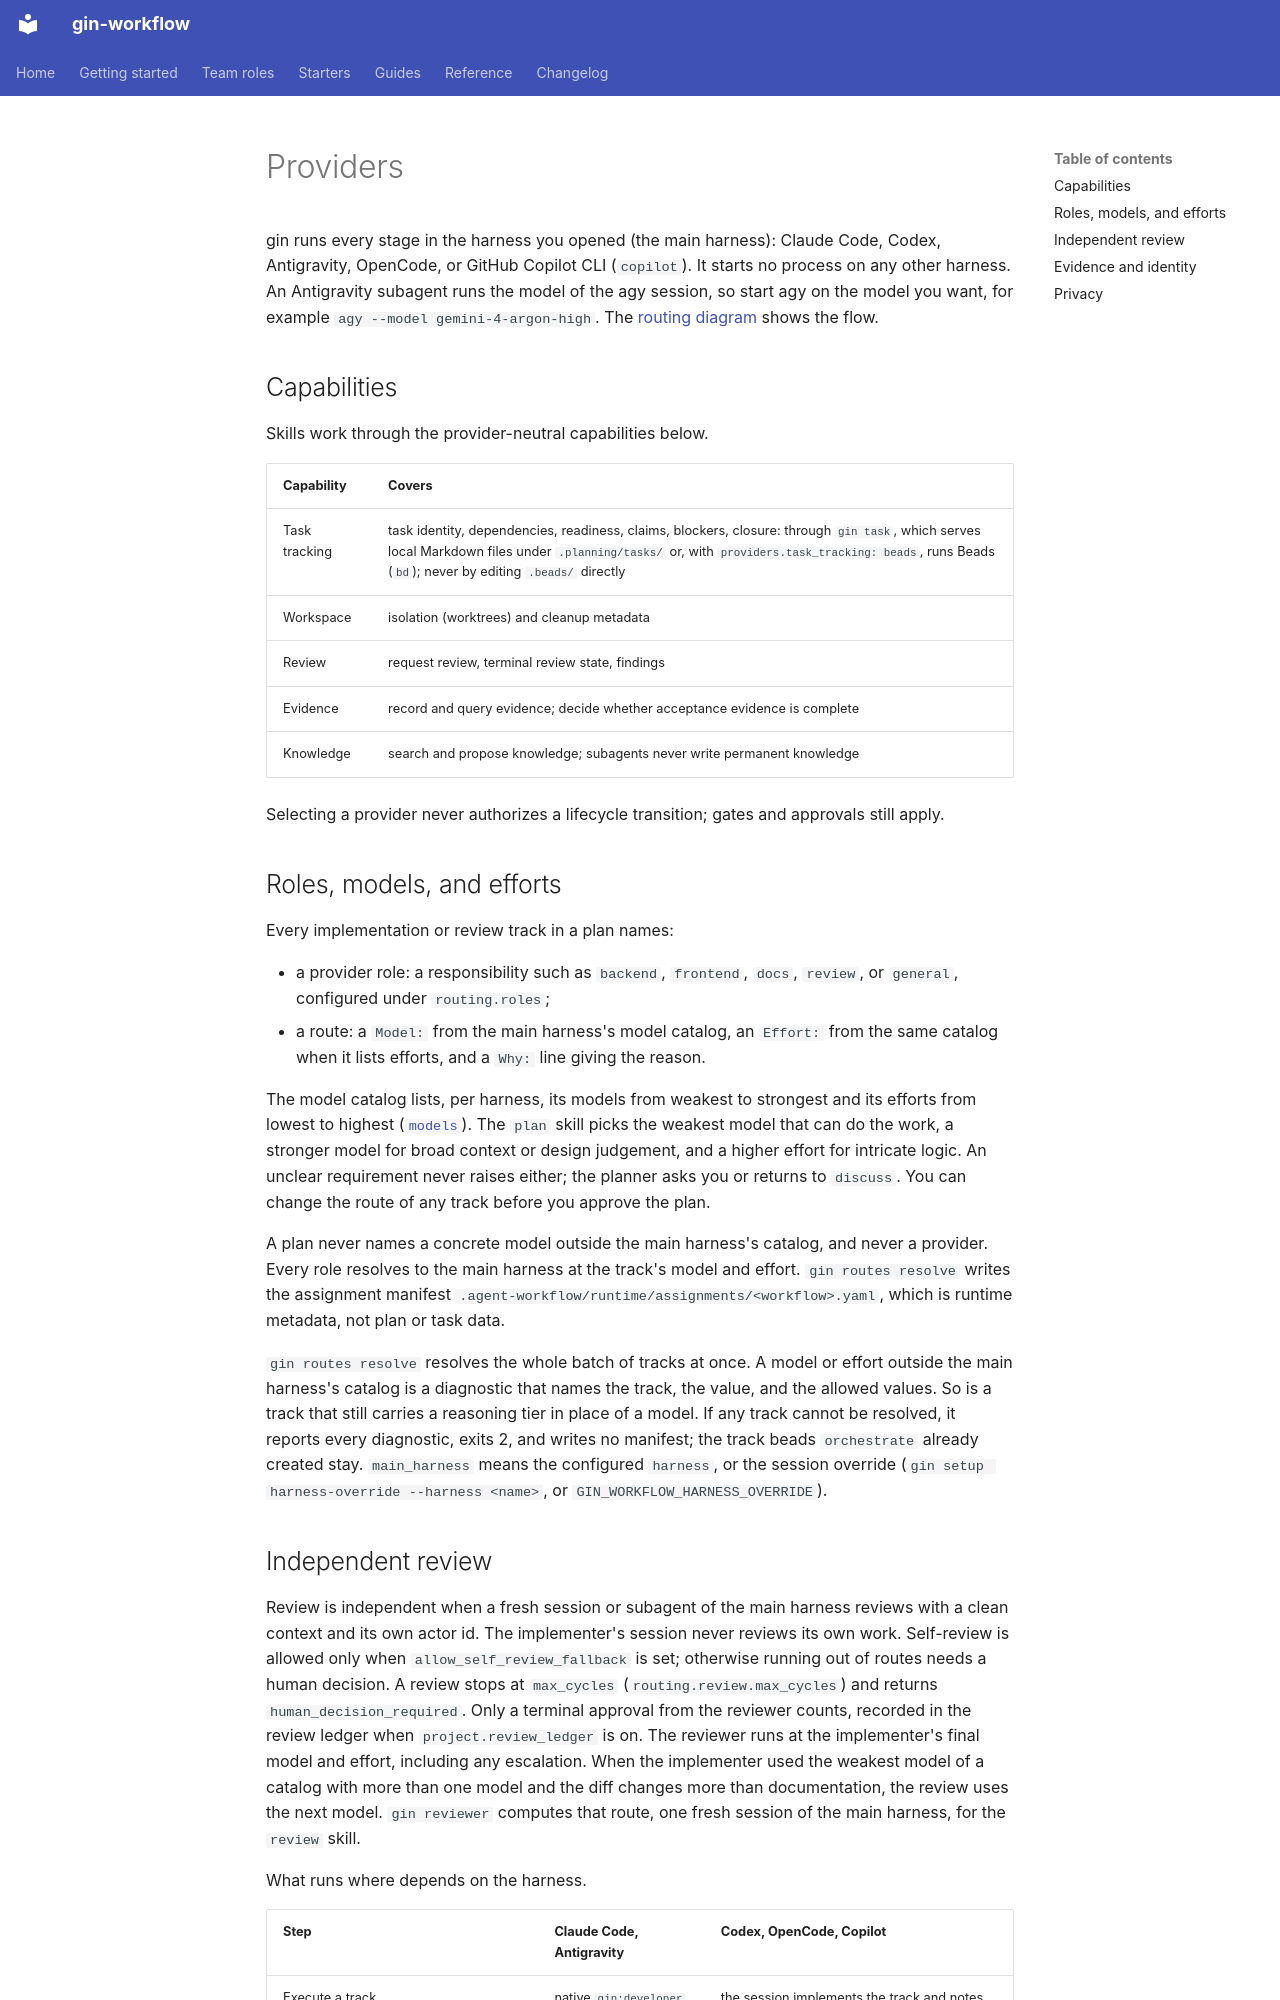

repository: giangdhwhtbr/gin-workflow · page: concepts/providers/index.html · generator: mkdocs

# Providers

gin runs every stage in the harness you opened (the main harness): Claude Code, Codex, Antigravity, OpenCode, or GitHub Copilot CLI (`copilot`). It starts no process on any other harness. An Antigravity subagent runs the model of the agy session, so start agy on the model you want, for example `agy --model gemini-4-argon-high`. The [routing diagram](architecture.md#provider-routing) shows the flow.

## Capabilities

Skills work through the provider-neutral capabilities below.

| Capability | Covers |
|---|---|
| Task tracking | task identity, dependencies, readiness, claims, blockers, closure: through `gin task`, which serves local Markdown files under `.planning/tasks/` or, with `providers.task_tracking: beads`, runs Beads (`bd`); never by editing `.beads/` directly |
| Workspace | isolation (worktrees) and cleanup metadata |
| Review | request review, terminal review state, findings |
| Evidence | record and query evidence; decide whether acceptance evidence is complete |
| Knowledge | search and propose knowledge; subagents never write permanent knowledge |

Selecting a provider never authorizes a lifecycle transition; gates and approvals still apply.

## Roles, models, and efforts

Every implementation or review track in a plan names:

- a provider role: a responsibility such as `backend`, `frontend`, `docs`, `review`, or `general`, configured under `routing.roles`;
- a route: a `Model:` from the main harness's model catalog, an `Effort:` from the same catalog when it lists efforts, and a `Why:` line giving the reason.

The model catalog lists, per harness, its models from weakest to strongest and its efforts from lowest to highest ([`models`](../reference/config.md#models)). The `plan` skill picks the weakest model that can do the work, a stronger model for broad context or design judgement, and a higher effort for intricate logic. An unclear requirement never raises either; the planner asks you or returns to `discuss`. You can change the route of any track before you approve the plan.

A plan never names a concrete model outside the main harness's catalog, and never a provider. Every role resolves to the main harness at the track's model and effort. `gin routes resolve` writes the assignment manifest `.agent-workflow/runtime/assignments/<workflow>.yaml`, which is runtime metadata, not plan or task data.

`gin routes resolve` resolves the whole batch of tracks at once. A model or effort outside the main harness's catalog is a diagnostic that names the track, the value, and the allowed values. So is a track that still carries a reasoning tier in place of a model. If any track cannot be resolved, it reports every diagnostic, exits 2, and writes no manifest; the track beads `orchestrate` already created stay. `main_harness` means the configured `harness`, or the session override (`gin setup harness-override --harness <name>`, or `GIN_WORKFLOW_HARNESS_OVERRIDE`).
